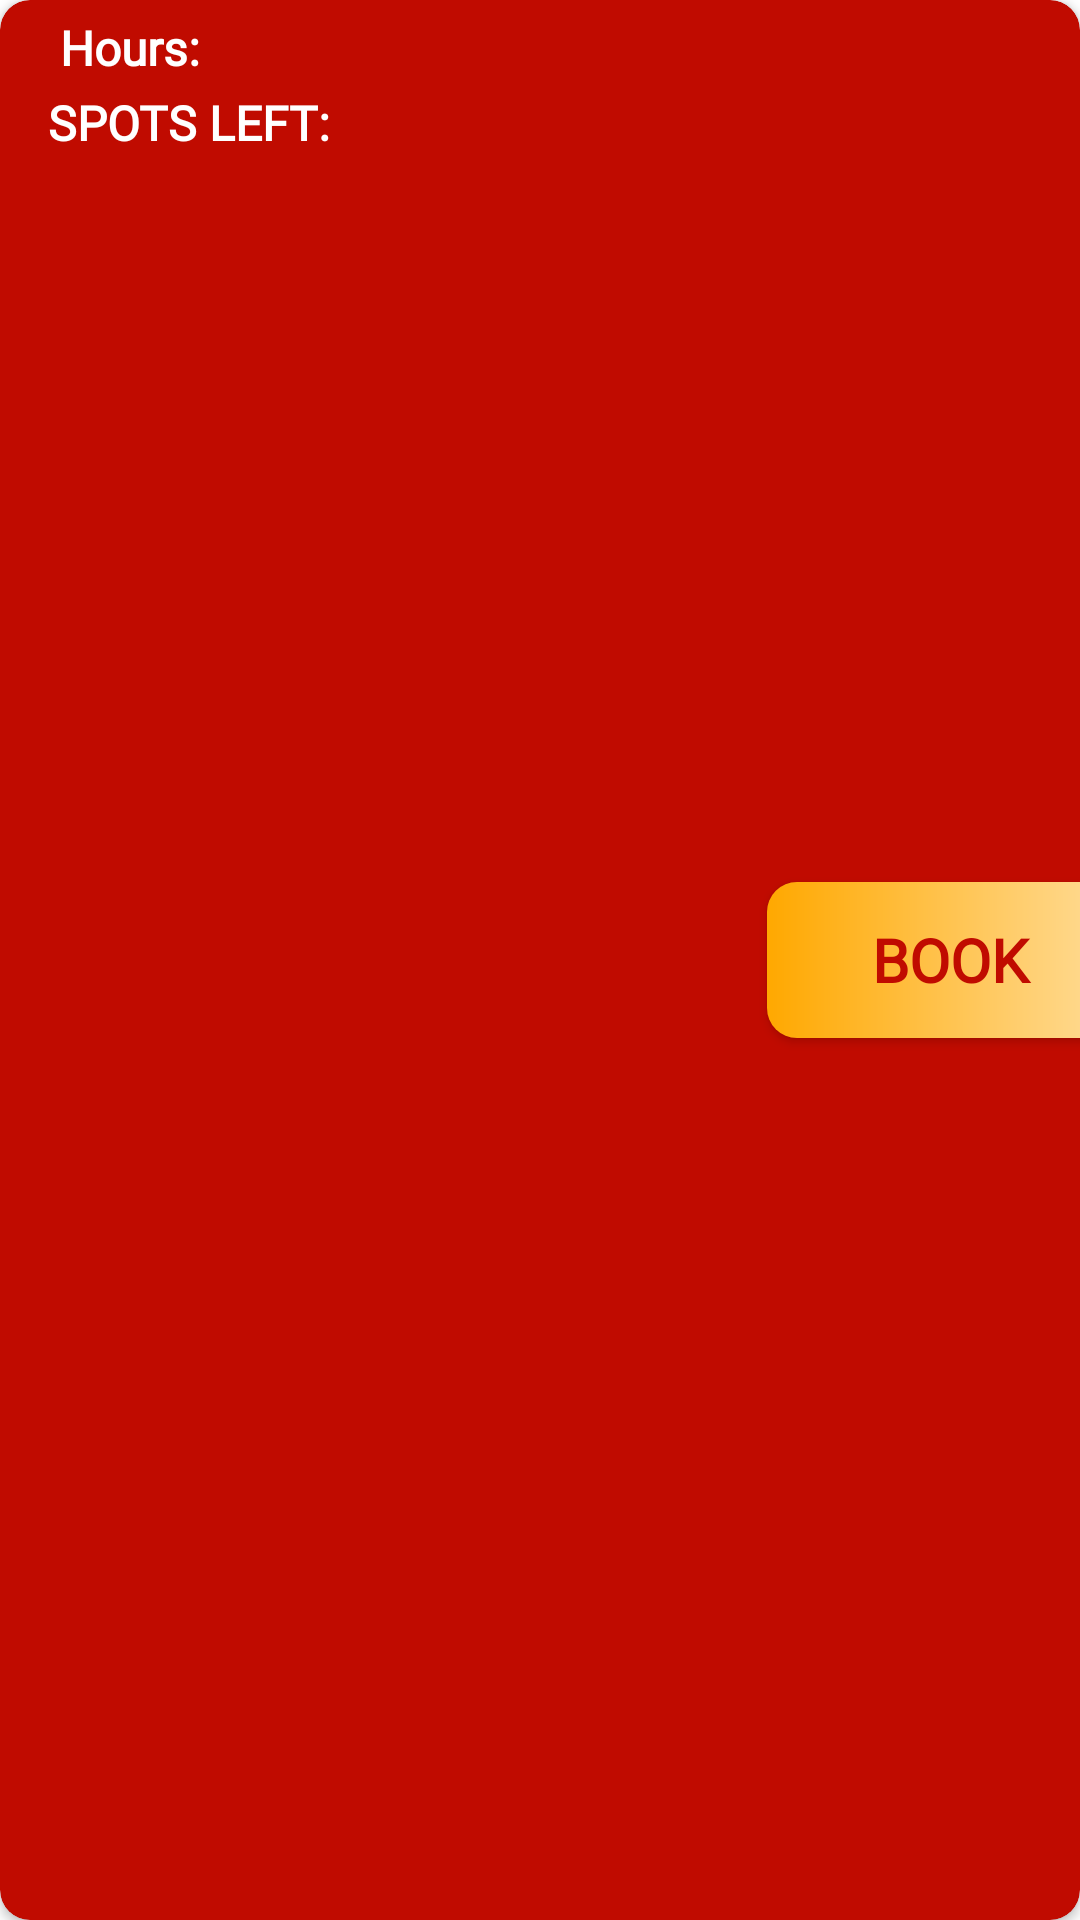

The Android layout XML behind this screen, and the referenced resources:
<!-- AndroidManifest.xml: application theme Theme.MyUSCRecApp -->
<!-- res/layout/layout_time_slot.xml -->
<?xml version="1.0" encoding="utf-8"?>
<androidx.cardview.widget.CardView xmlns:android="http://schemas.android.com/apk/res/android"
    xmlns:app="http://schemas.android.com/apk/res-auto"
    xmlns:tools="http://schemas.android.com/tools"
    android:layout_width="match_parent"
    android:layout_height="80dp"
    android:layout_marginTop="10dp"
    app:cardCornerRadius="10dp"
    >

    <androidx.constraintlayout.widget.ConstraintLayout
        android:layout_width="match_parent"
        android:layout_height="match_parent"
        android:background="@drawable/timeslot_book_background"
        android:elevation="9dp"
        android:orientation="vertical"
        app:layout_constraintBottom_toBottomOf="@+id/txt_hours"
        app:layout_constraintTop_toBottomOf="@+id/txt_hours">

        <Button
            android:id="@+id/btn_book"
            android:layout_width="122dp"
            android:layout_height="52dp"
            android:layout_gravity="center"
            android:layout_marginEnd="4dp"
            android:background="@drawable/btn_book"
            android:elevation="9dp"
            android:fontFamily="@font/inter"
            android:gravity="center"
            android:padding="6dp"
            android:text="BOOK"
            android:textColor="@color/cardinal_red"
            android:textSize="20sp"
            android:textStyle="bold"
            app:backgroundTint="@null"
            app:layout_constraintBottom_toBottomOf="parent"
            app:layout_constraintEnd_toEndOf="parent"
            app:layout_constraintStart_toEndOf="@+id/txt_hours"
            app:layout_constraintTop_toTopOf="parent"/>

        <TextView
            android:id="@+id/txt_hours"
            android:layout_width="261dp"
            android:layout_height="24dp"
            android:layout_marginStart="16dp"
            android:layout_marginTop="4dp"
            android:layout_marginBottom="2dp"
            android:fontFamily="@font/inter"
            android:gravity="center_vertical"
            android:text=" Hours: "
            android:textColor="@color/white"
            android:textSize="16sp"
            android:textStyle="bold"
            app:layout_constraintBottom_toTopOf="@+id/txt_remaining"
            app:layout_constraintStart_toStartOf="parent"
            app:layout_constraintTop_toTopOf="parent" />

        <TextView
            android:id="@+id/txt_remaining"
            android:layout_width="232dp"
            android:layout_height="0dp"
            android:layout_marginStart="16dp"
            android:layout_marginEnd="60dp"
            android:layout_marginBottom="12dp"
            android:fontFamily="@font/inter"
            android:text="Spots Left:"
            android:textColor="@color/white"
            android:textAllCaps="true"
            android:textSize="16sp"
            android:textStyle="bold"
            app:layout_constraintBottom_toBottomOf="parent"
            app:layout_constraintEnd_toStartOf="@+id/btn_book"
            app:layout_constraintHorizontal_bias="0.0"
            app:layout_constraintStart_toStartOf="parent"
            app:layout_constraintTop_toBottomOf="@+id/txt_hours" />/>
    </androidx.constraintlayout.widget.ConstraintLayout>


</androidx.cardview.widget.CardView>
<!-- resources referenced by this layout -->
<resources>
  <color name="cardinal_red">#C00B00</color>
  <color name="white">#FFFFFFFF</color>
  <!-- drawable btn_book (drawable) -->
  <shape xmlns:android="http://schemas.android.com/apk/res/android" android:shape="rectangle">
      <gradient
          android:angle="0"
          android:startColor="@color/book_button_gradient_start"
          android:endColor="@color/book_button_gradient_end"/>
      <corners android:radius="10dp" />
      </shape>
  <!-- drawable timeslot_book_background (drawable) -->
  <shape xmlns:android="http://schemas.android.com/apk/res/android" android:shape="rectangle">
      <solid android:color="@color/cardinal_red"/>
      <corners android:radius="10dp" />
  </shape>
  <style name="Theme.MyUSCRecApp" parent="Theme.MaterialComponents.DayNight.DarkActionBar">
          
          <item name="colorPrimary">@color/white</item>
          <item name="colorPrimaryVariant">@color/cardinal_red</item>
          <item name="colorOnPrimary">@color/white</item>
          
          <item name="colorSecondary">@color/gold</item>
          <item name="colorSecondaryVariant">@color/gray_trojan</item>
          <item name="colorOnSecondary">@color/gray_trojan</item>
          
          <item name="android:statusBarColor" tools:targetApi="l">?attr/colorPrimaryVariant</item>
          
      </style>
  <color name="book_button_gradient_start"> #FFA800</color>
  <color name="book_button_gradient_end"> #FFDFA0</color>
  <color name="gold"> #AE8F51</color>
  <color name="gray_trojan"> #313539 </color>
</resources>
